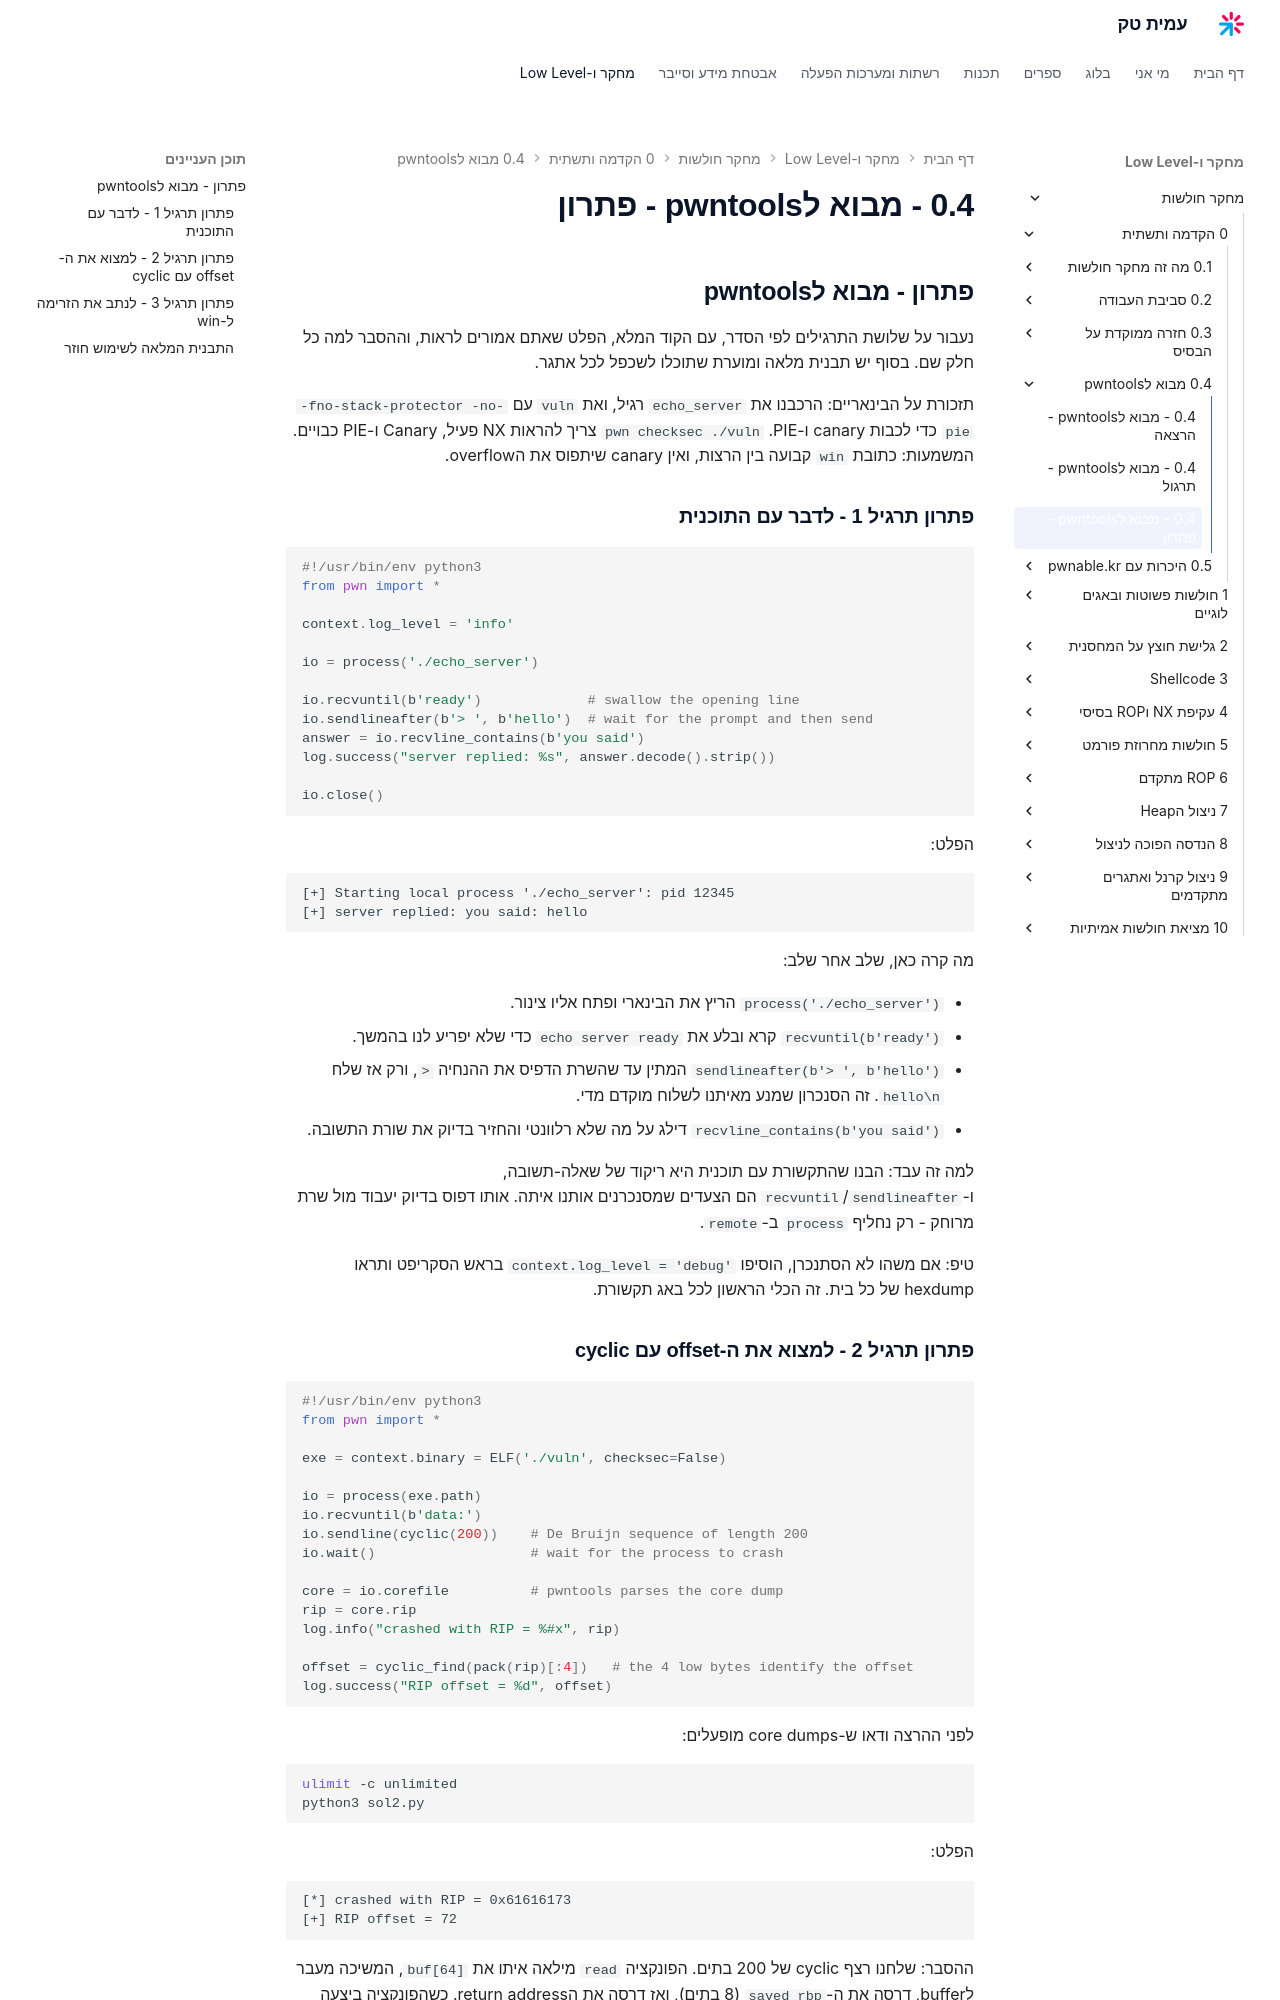

repository: AmitPinchasi/amittech · page: מחקר-חולשות/0 - הקדמה ותשתית/0.4 - מבוא לpwntools/0.4 - מבוא לpwntools - פתרון/index.html · generator: mkdocs

## פתרון - מבוא לpwntools

נעבור על שלושת התרגילים לפי הסדר, עם הקוד המלא, הפלט שאתם אמורים לראות, וההסבר למה כל חלק שם. בסוף יש תבנית מלאה ומוערת שתוכלו לשכפל לכל אתגר.

תזכורת על הבינאריים: הרכבנו את `echo_server` רגיל, ואת `vuln` עם `-fno-stack-protector -no-pie` כדי לכבות canary ו-PIE. `pwn checksec ./vuln` צריך להראות NX פעיל, Canary ו-PIE כבויים. המשמעות: כתובת `win` קבועה בין הרצות, ואין canary שיתפוס את הoverflow.

### פתרון תרגיל 1 - לדבר עם התוכנית

```python
#!/usr/bin/env python3
from pwn import *

context.log_level = 'info'

io = process('./echo_server')

io.recvuntil(b'ready')             # swallow the opening line
io.sendlineafter(b'> ', b'hello')  # wait for the prompt and then send
answer = io.recvline_contains(b'you said')
log.success("server replied: %s", answer.decode().strip())

io.close()
```

הפלט:

```text
[+] Starting local process './echo_server': pid 12345
[+] server replied: you said: hello
```

מה קרה כאן, שלב אחר שלב:

- `process('./echo_server')` הריץ את הבינארי ופתח אליו צינור.
- `recvuntil(b'ready')` קרא ובלע את `echo server ready` כדי שלא יפריע לנו בהמשך.
- `sendlineafter(b'> ', b'hello')` המתין עד שהשרת הדפיס את ההנחיה `> `, ורק אז שלח `hello\n`. זה הסנכרון שמנע מאיתנו לשלוח מוקדם מדי.
- `recvline_contains(b'you said')` דילג על מה שלא רלוונטי והחזיר בדיוק את שורת התשובה.

למה זה עבד: הבנו שהתקשורת עם תוכנית היא ריקוד של שאלה-תשובה, ו-`sendlineafter`/`recvuntil` הם הצעדים שמסנכרנים אותנו איתה. אותו דפוס בדיוק יעבוד מול שרת מרוחק - רק נחליף `process` ב-`remote`.

טיפ: אם משהו לא הסתנכרן, הוסיפו `context.log_level = 'debug'` בראש הסקריפט ותראו hexdump של כל בית. זה הכלי הראשון לכל באג תקשורת.
